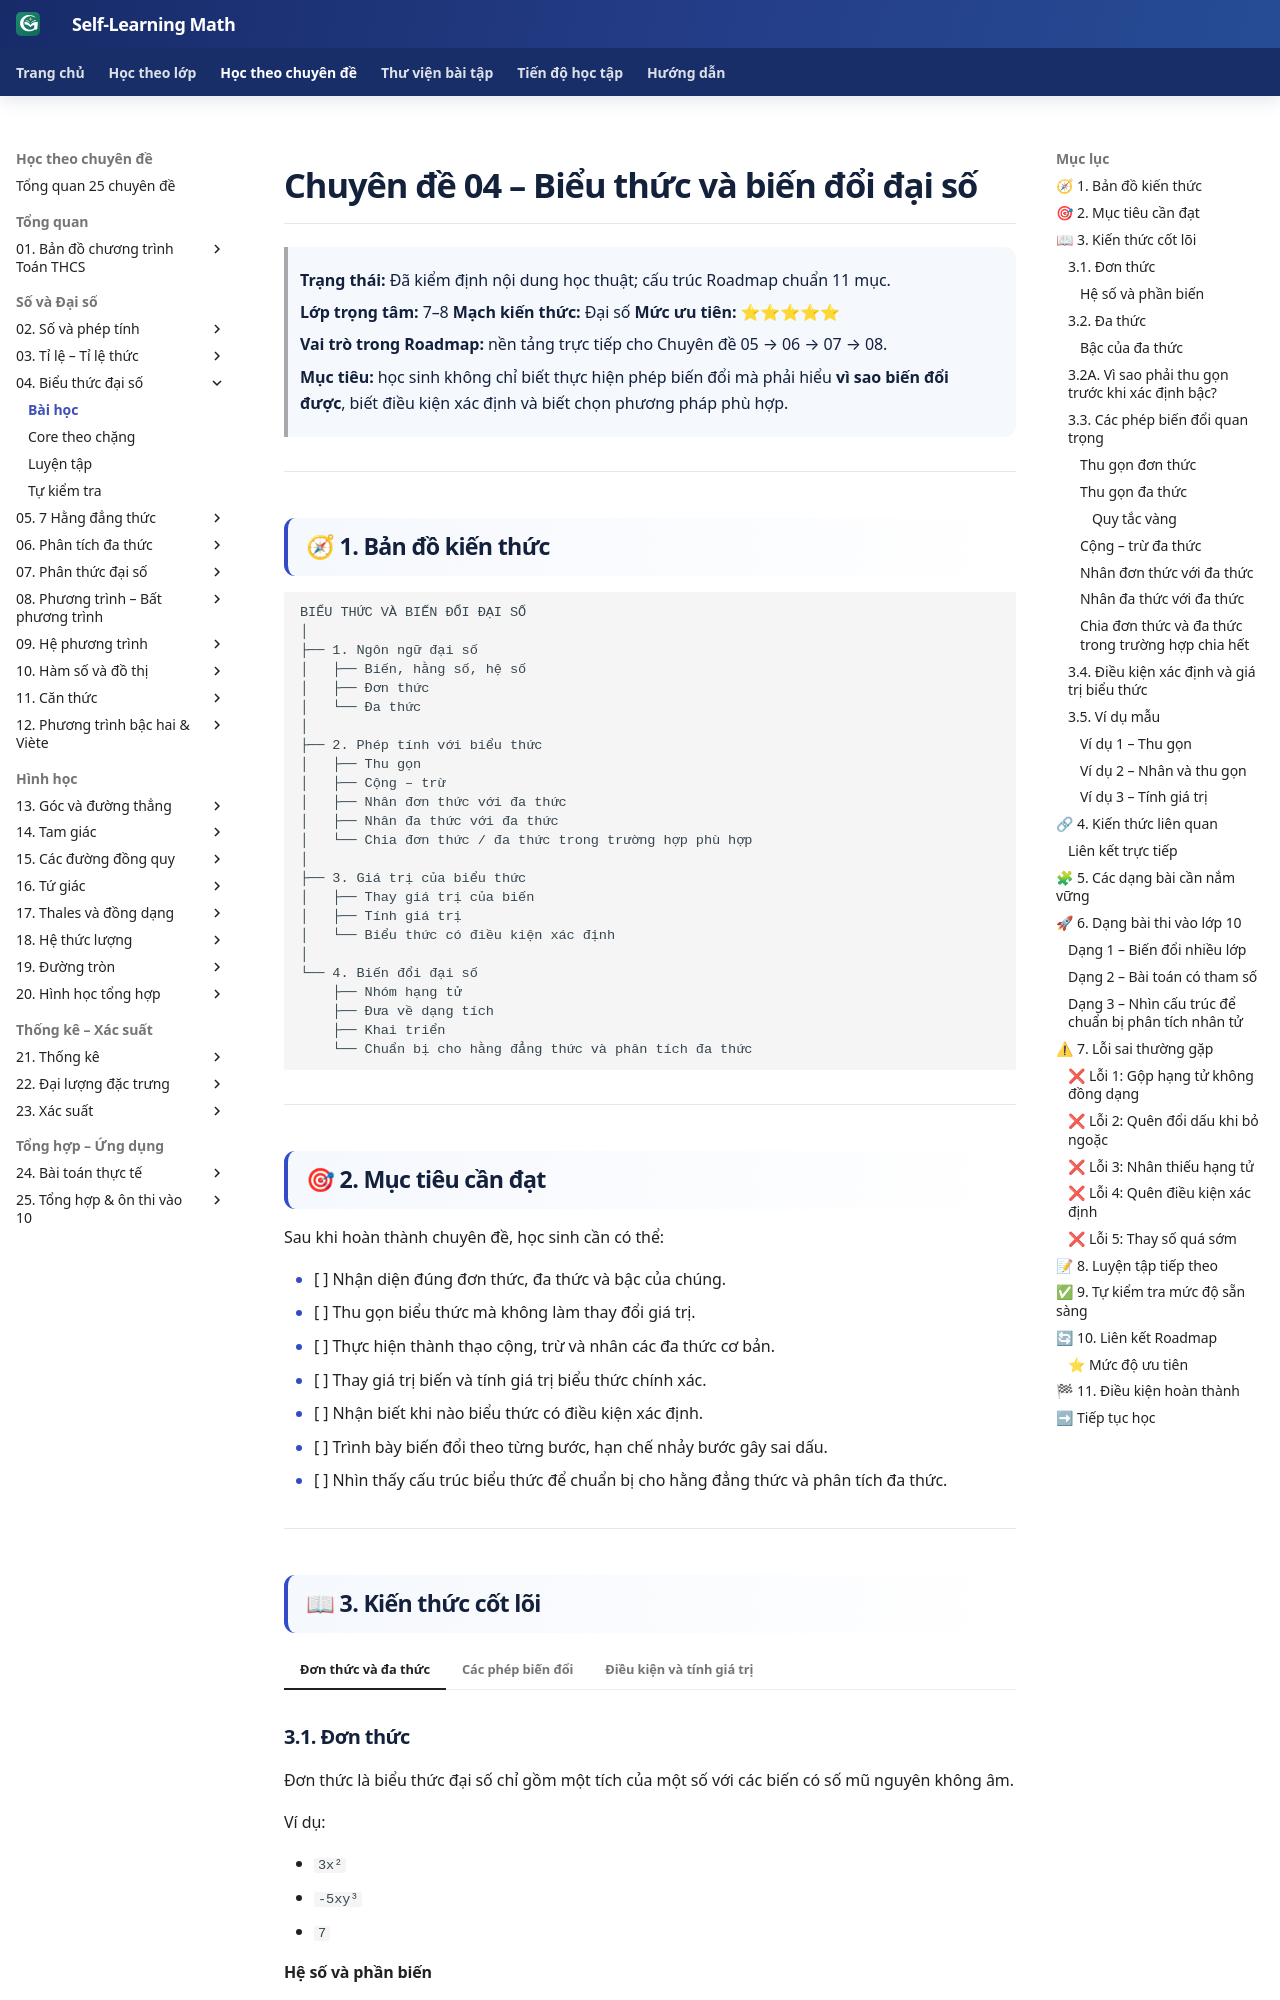

repository: TMA2015/roadmap-toan-thcs · page: kien-thuc/04-bieu-thuc-dai-so/index.html · generator: mkdocs

# Chuyên đề 04 – Biểu thức và biến đổi đại số


> **Trạng thái:** Đã kiểm định nội dung học thuật; cấu trúc Roadmap chuẩn 11 mục.
>
> **Lớp trọng tâm:** 7–8
> **Mạch kiến thức:** Đại số
> **Mức ưu tiên:** ⭐⭐⭐⭐⭐

> **Vai trò trong Roadmap:** nền tảng trực tiếp cho Chuyên đề 05 → 06 → 07 → 08.
>
> **Mục tiêu:** học sinh không chỉ biết thực hiện phép biến đổi mà phải hiểu **vì sao biến đổi được**, biết điều kiện xác định và biết chọn phương pháp phù hợp.

---

## 🧭 1. Bản đồ kiến thức

### Infographic 1 – Tổng quan chuyên đề

![Infographic tổng quan Chuyên đề 04 – Biểu thức đại số](../../assets/infographics/04/04-01-tong-quan.svg)

```text
BIỂU THỨC VÀ BIẾN ĐỔI ĐẠI SỐ
│
├── 1. Ngôn ngữ đại số
│   ├── Biến, hằng số, hệ số
│   ├── Đơn thức
│   └── Đa thức
│
├── 2. Phép tính với biểu thức
│   ├── Thu gọn
│   ├── Cộng – trừ
│   ├── Nhân đơn thức với đa thức
│   ├── Nhân đa thức với đa thức
│   └── Chia đơn thức / đa thức trong trường hợp phù hợp
│
├── 3. Giá trị của biểu thức
│   ├── Thay giá trị của biến
│   ├── Tính giá trị
│   └── Biểu thức có điều kiện xác định
│
└── 4. Biến đổi đại số
    ├── Nhóm hạng tử
    ├── Đưa về dạng tích
    ├── Khai triển
    └── Chuẩn bị cho hằng đẳng thức và phân tích đa thức
```

---

## 🎯 2. Mục tiêu cần đạt

Sau khi hoàn thành chuyên đề, học sinh cần có thể:

- [ ] Nhận diện đúng đơn thức, đa thức và bậc của chúng.
- [ ] Thu gọn biểu thức mà không làm thay đổi giá trị.
- [ ] Thực hiện thành thạo cộng, trừ và nhân các đa thức cơ bản.
- [ ] Thay giá trị biến và tính giá trị biểu thức chính xác.
- [ ] Nhận biết khi nào biểu thức có điều kiện xác định.
- [ ] Trình bày biến đổi theo từng bước, hạn chế nhảy bước gây sai dấu.
- [ ] Nhìn thấy cấu trúc biểu thức để chuẩn bị cho hằng đẳng thức và phân tích đa thức.

---

## 📖 3. Kiến thức cốt lõi

### Infographic 2 – Kiến thức cốt lõi

![Infographic kiến thức cốt lõi Chuyên đề 04 – Biểu thức đại số](../../assets/infographics/04/04-02-kien-thuc-cot-loi.svg)

### 3.1. Đơn thức

Đơn thức là biểu thức đại số chỉ gồm một tích của một số với các biến có số mũ nguyên không âm.

Ví dụ:

- `3x²`
- `-5xy³`
- `7`

#### Hệ số và phần biến

Với `-5x²y`, ta có:

- Hệ số: `-5`
- Phần biến: `x²y`
- Bậc: `2 + 1 = 3`

---

### 3.2. Đa thức

Đa thức là tổng của các đơn thức.

Ví dụ:

`P(x) = 3x³ - 2x² + 5x - 7`

#### Bậc của đa thức

Bậc của đa thức khác 0 là bậc lớn nhất của các hạng tử sau khi đã thu gọn.

> ⚠ **Lưu ý:** phải thu gọn trước khi xác định bậc nếu các hạng tử đồng dạng có thể triệt tiêu nhau. Đa thức `0` không có bậc theo quy ước dùng trong chương trình phổ thông.

---
